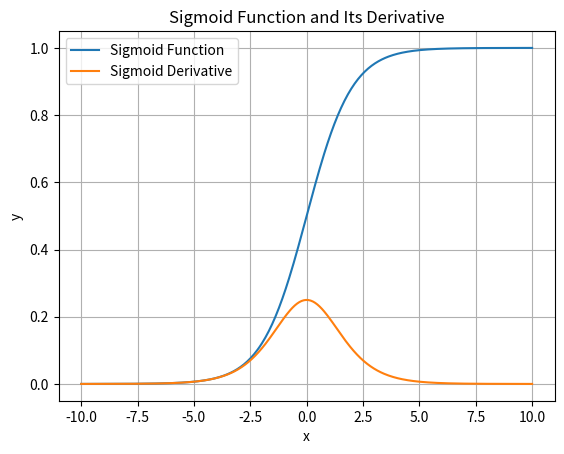

This figure's Python source:
import numpy as np
import matplotlib.pyplot as plt

# Define the sigmoid function
def sigmoid(x):
    return 1 / (1 + np.exp(-x))

# Define the derivative of the sigmoid function
def sigmoid_derivative(x):
    return sigmoid(x) * (1 - sigmoid(x))

# Generate x values
x = np.linspace(-10, 10, 400)

# Calculate y values for sigmoid and its derivative
y = sigmoid(x)
y_derivative = sigmoid_derivative(x)

# Plot the sigmoid function and its derivative
plt.plot(x, y, label='Sigmoid Function')
plt.plot(x, y_derivative, label='Sigmoid Derivative')
plt.xlabel('x')
plt.ylabel('y')
plt.legend()
plt.title('Sigmoid Function and Its Derivative')
plt.grid(True)
plt.show()
